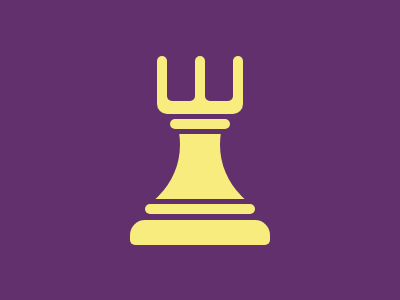

Write a web page that renders exactly this picture using CSS.

<div class="h">
  <div class="h_sti"></div>
  <div class="h_bod"></div>
  <div class="h_sti"></div>
  <div class="h_bod"></div>
  <div class="h_sti"></div>
</div>
<div class="n"></div>
<div class="b">
  <div class="c"></div>
  <div class="c"></div>
</div>
<div class="n1"></div>
<div class="n2"></div>
<style>
  body {
    background: #62306d;
    display: flex;
    flex-direction: column;
    align-items: center;
    justify-content: center;
    height: 100%;
  }
  .h {
    display: flex;
    width: 120px;
    justify-content: center;
    height: 60px;
    position: relative;
  }
  .h::after {
    position: absolute;
    content: '';
    height: 18px;
    width: 86px;
    background: #f7ec7d;
    bottom: 2px;
    border-bottom-right-radius: 10px;
    border-bottom-left-radius: 10px;
  }
  .h_sti {
    height: 45px;
    width: 10px;
    border-radius: 100px 100px 0px 0px;
    background: #f7ec7d;
  }
  .h_bod {
    width: 28px;
    height: 45px;
    background: #62306d;
    border-radius: 0px 0px 5px 5px;
    z-index: 1000;
  }
  .n,
  .n1,
  .n2 {
    height: 10px;
    width: 60px;
    background: #f7ec7d;
    border-radius: 10px;
    margin: 3px 0px 5px 0px;
  }
  .n1 {
    width: 110px;
    border: 10px;
    margin: 5px 0px 3px 0px;
  }
  .n2 {
    height: 25px;
    width: 140px;
    border-radius: 15px 15px 5px 5px;
    margin-bottom: 15px;
  }

  .b {
    width: 100px;
    height: 65px;
    background: #f7ec7d;
    display: flex;
    position: relative;
    overflow: hidden;
  }
  .c {
    position: absolute;
    height: 145px;
    width: 145px;
    background: #62306d;
    border-radius: 50%;
    right: -115px;
    top: -62px;
  }
  .c:nth-of-type(1) {
    left: -115px;
  }
</style>
